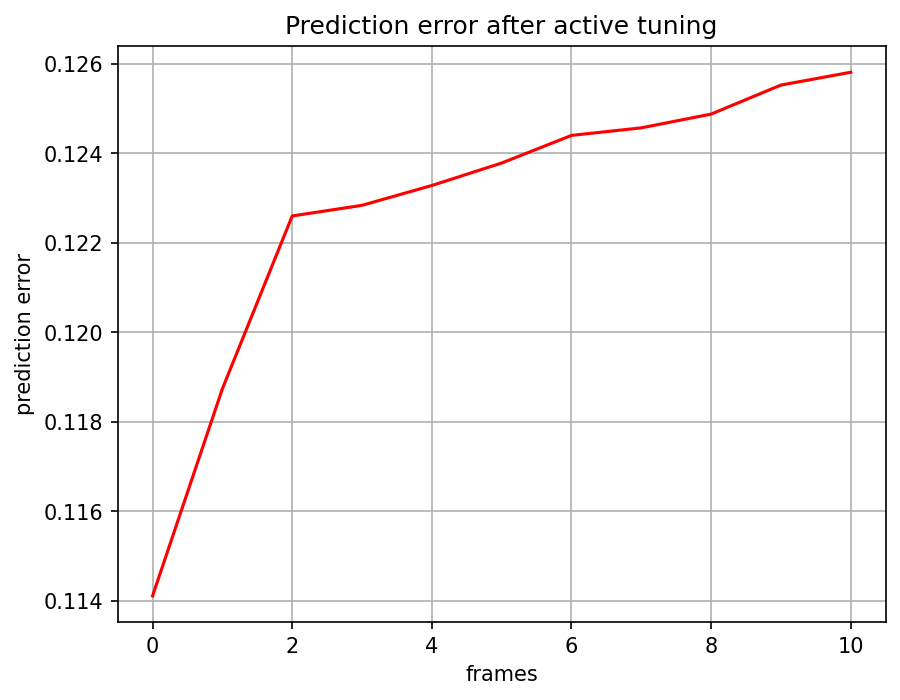

Data behind this chart, as committed beside it:
, 0
0, 0.1141
1, 0.1187
2, 0.1226
3, 0.1228
4, 0.1233
5, 0.1238
6, 0.1244
7, 0.1246
8, 0.1249
9, 0.1255
10, 0.1258
